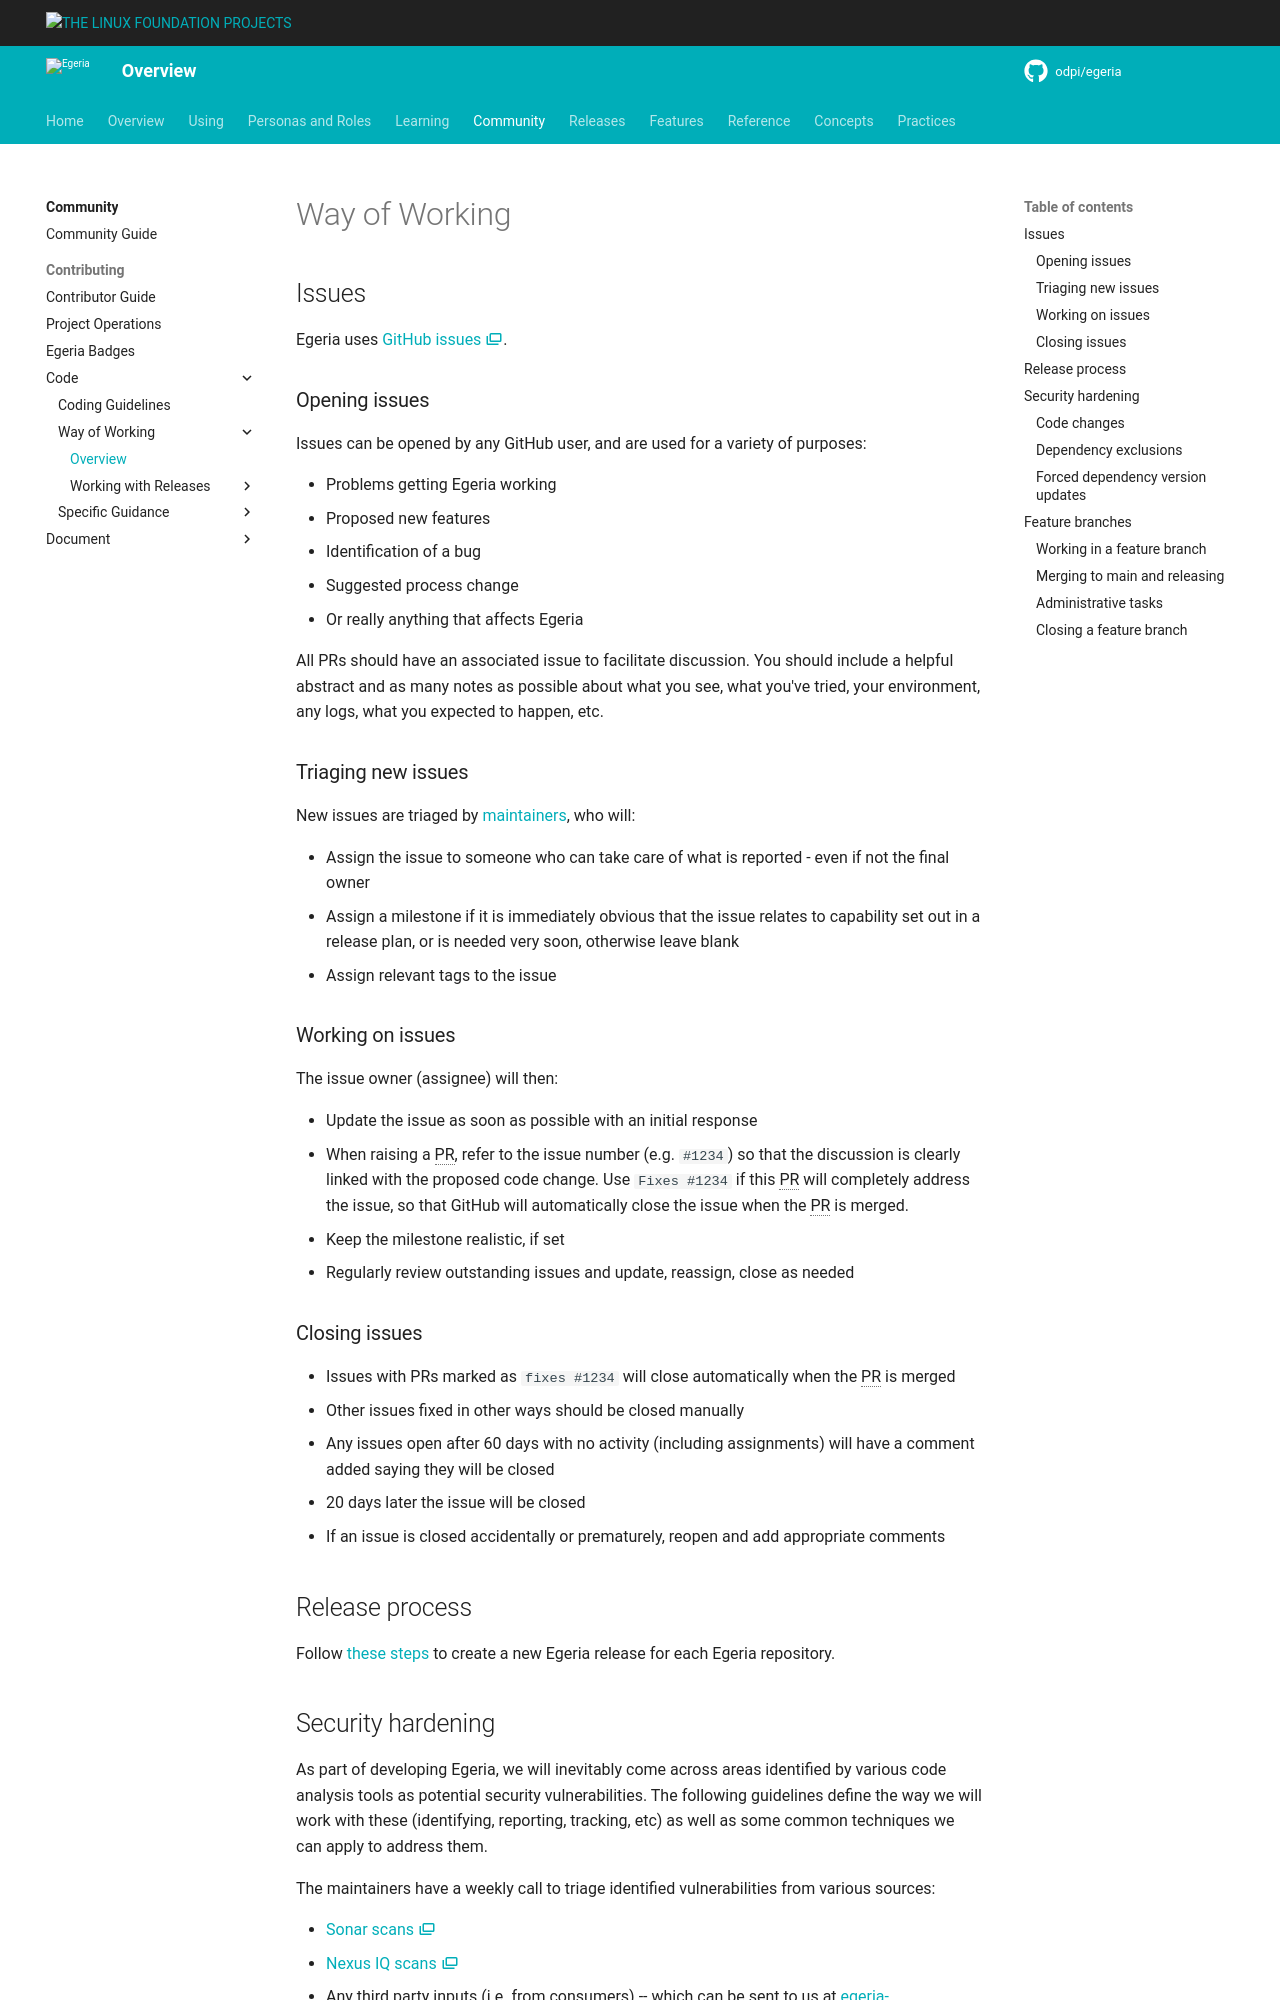

repository: odpi/egeria-docs · page: guides/contributor/process/index.html · generator: mkdocs

<!-- SPDX-License-Identifier: CC-BY-4.0 -->
<!-- Copyright Contributors to the Egeria project 2020. -->

# Way of Working

## Issues

Egeria uses [GitHub issues :material-dock-window:](https://help.github.com/en/github/managing-your-work-on-github/managing-your-work-with-issues){ target=gh }.

### Opening issues

Issues can be opened by any GitHub user, and are used for a variety of purposes:

- Problems getting Egeria working
- Proposed new features
- Identification of a bug
- Suggested process change
- Or really anything that affects Egeria

All PRs should have an associated issue to facilitate discussion. You should include a helpful abstract and as many notes as possible about what you see, what you've tried, your environment, any logs, what you expected to happen, etc.

### Triaging new issues

New issues are triaged by [maintainers](/guides/project-operations/#maintainers), who will:

- Assign the issue to someone who can take care of what is reported - even if not the final owner
- Assign a milestone if it is immediately obvious that the issue relates to capability set out in a release plan, or is needed very soon, otherwise leave blank
- Assign relevant tags to the issue

### Working on issues

The issue owner (assignee) will then:

- Update the issue as soon as possible with an initial response
- When raising a PR, refer to the issue number (e.g. `#1234`) so that the discussion is clearly linked with the proposed code change. Use `Fixes #1234` if this PR will completely address the issue, so that GitHub will automatically close the issue when the PR is merged.
- Keep the milestone realistic, if set
- Regularly review outstanding issues and update, reassign, close as needed

### Closing issues

- Issues with PRs marked as `fixes #1234` will close automatically when the PR is merged
- Other issues fixed in other ways should be closed manually
- Any issues open after 60 days with no activity (including assignments) will have a comment added saying they will be closed
- 20 days later the issue will be closed
- If an issue is closed accidentally or prematurely, reopen and add appropriate comments

## Release process
Follow [these steps](/guides/contributor/release-process) to create a new Egeria release for each Egeria repository.


## Security hardening

As part of developing Egeria, we will inevitably come across areas identified by various code analysis tools as potential security vulnerabilities. The following guidelines define the way we will work with these (identifying, reporting, tracking, etc) as well as some common techniques we can apply to address them.

The maintainers have a weekly call to triage identified vulnerabilities from various sources:

- [Sonar scans :material-dock-window:](https://sonarcloud.io/organizations/odpi/projects){ target=security }
- [Nexus IQ scans :material-dock-window:](https://nexus-iq.wl.linuxfoundation.org){ target=security }
- Any third party inputs (i.e. from consumers) -- which can be sent to us at [egeria-security@lists.lfaidata.foundation](mailto:egeria-security@lists.lfaidata.foundation)

Work can then begin on resolving them, with two potential options (depending on complexity):

- Quick to resolve: create an issue when we believe we have a fix, and link the PR with the fix to the issue
- For any we cannot quickly resolve, we will use [GitHub's security advisories :material-github:](https://github.com/odpi/egeria/security/advisories){ target=gh } to capture the details and notify publicly about the potential vulnerability

In general, any vulnerabilities will typically be addressed through one of the following techniques:
